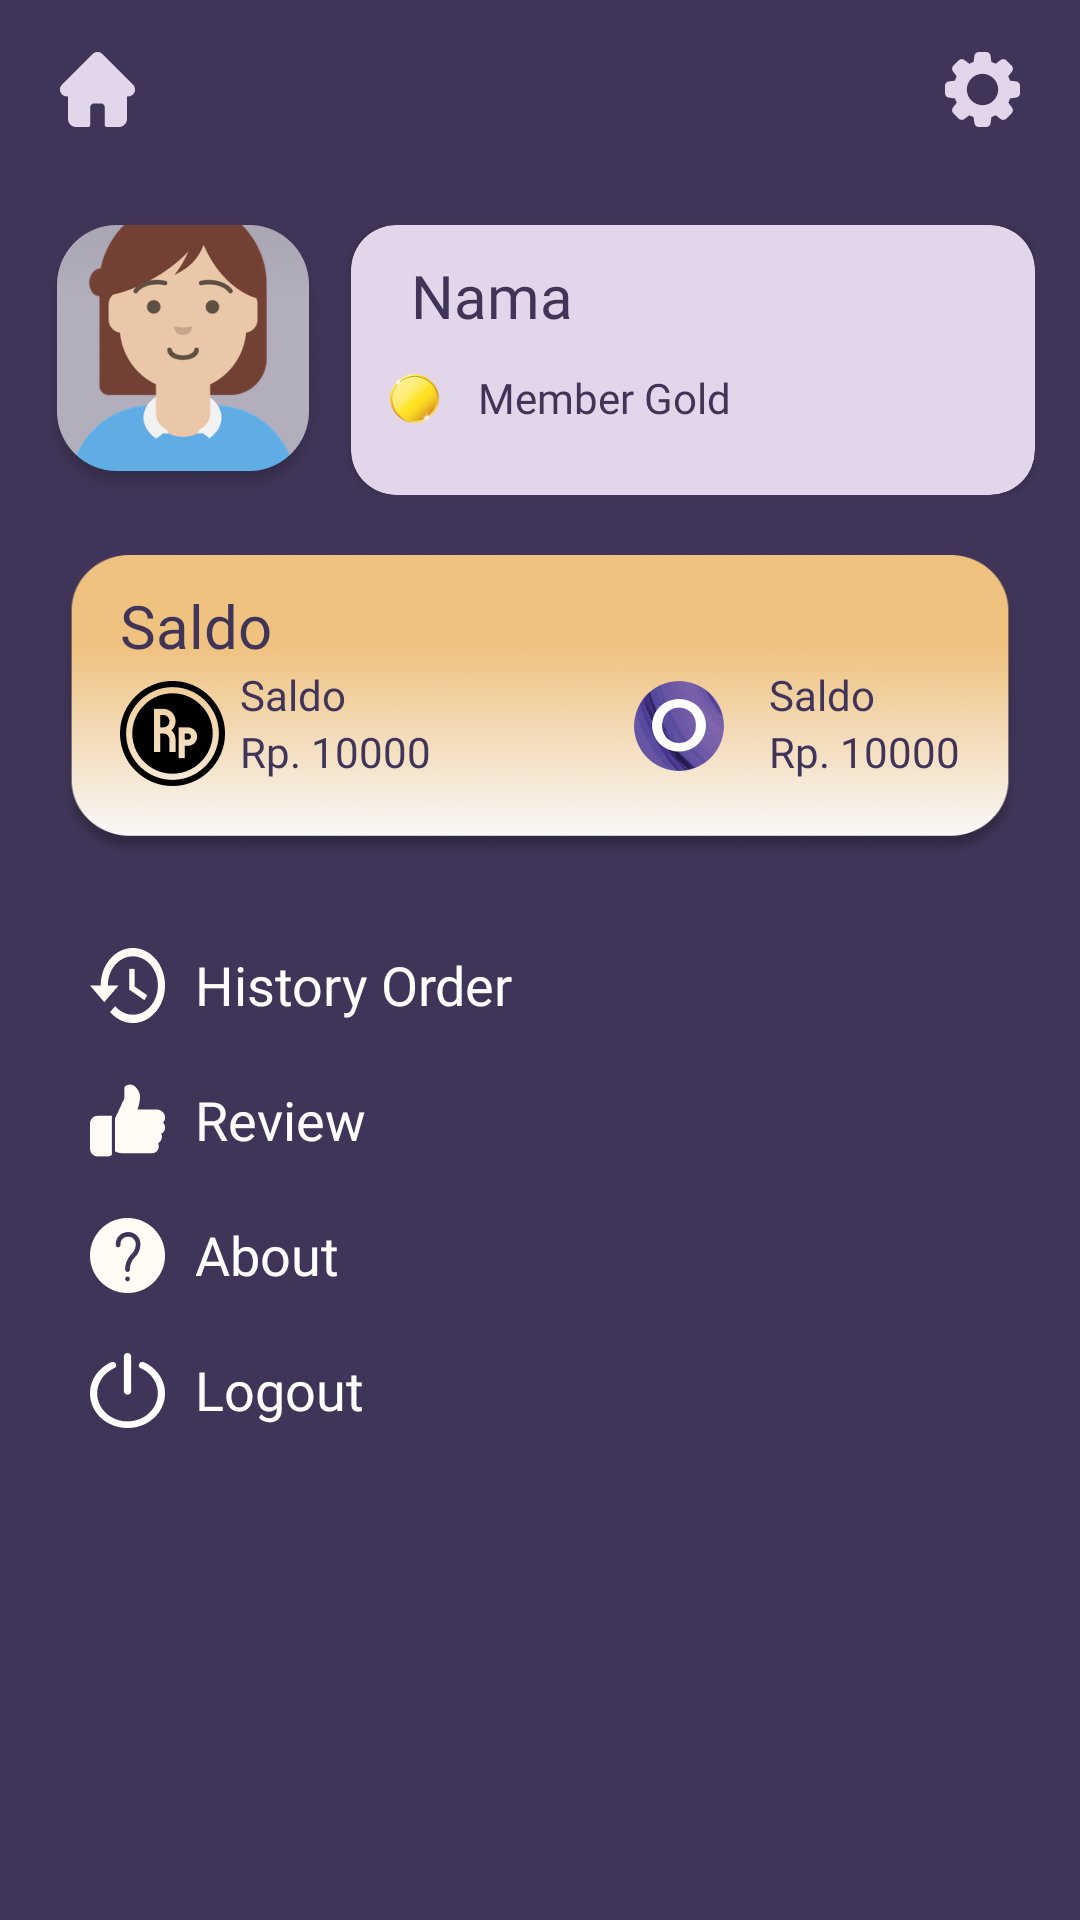

Reconstruct the res/layout file that produces this screen, plus the resources it refers to.
<!-- AndroidManifest.xml: application theme Theme.ECanteen -->
<!-- res/layout/activity_profil.xml -->
<?xml version="1.0" encoding="utf-8"?>
<androidx.constraintlayout.widget.ConstraintLayout xmlns:android="http://schemas.android.com/apk/res/android"
    xmlns:app="http://schemas.android.com/apk/res-auto"
    xmlns:tools="http://schemas.android.com/tools"
    android:layout_width="match_parent"
    android:layout_height="match_parent"
    android:background="@color/warna_dasar"
    tools:context=".ProfilActivity">

    <RelativeLayout
        android:id="@+id/relativeLayout6"
        android:layout_width="match_parent"
        android:layout_height="60dp"
        app:layout_constraintEnd_toEndOf="parent"
        app:layout_constraintStart_toStartOf="parent"
        app:layout_constraintTop_toTopOf="parent">

        <ImageButton
            android:layout_width="wrap_content"
            android:layout_height="wrap_content"
            android:layout_centerVertical="true"
            android:layout_marginLeft="20dp"
            android:id="@+id/btn_home"
            android:background="@drawable/home"
            android:backgroundTint="@color/ungu" />

        <ImageButton
            android:layout_width="wrap_content"
            android:layout_height="wrap_content"
            android:layout_alignParentEnd="true"
            android:layout_alignParentRight="true"
            android:layout_centerVertical="true"
            android:layout_marginRight="20dp"
            android:background="@drawable/setting"
            android:backgroundTint="@color/ungu" />


    </RelativeLayout>

    <LinearLayout
        android:id="@+id/linearLayout8"
        android:layout_width="match_parent"
        android:layout_height="0dp"
        android:layout_margin="15dp"
        android:orientation="horizontal"
        app:layout_constraintEnd_toEndOf="parent"
        app:layout_constraintStart_toStartOf="parent"
        app:layout_constraintTop_toBottomOf="@+id/relativeLayout6">

        <ImageView
            android:layout_width="wrap_content"
            android:layout_height="wrap_content"
            android:background="@drawable/avatar" />

        <com.google.android.material.card.MaterialCardView
            android:layout_width="match_parent"
            android:layout_height="match_parent"
            android:layout_marginLeft="10dp"
            android:backgroundTint="@color/ungu"
            app:cardCornerRadius="15dp">

            <RelativeLayout
                android:layout_width="match_parent"
                android:layout_height="wrap_content"
                android:orientation="vertical">

                <TextView
                    android:id="@+id/txt_nama"
                    android:layout_width="wrap_content"
                    android:layout_height="wrap_content"
                    android:layout_marginLeft="20dp"
                    android:layout_marginTop="10dp"
                    android:fontFamily="@font/breeserif"
                    android:text="Nama "
                    android:textColor="@color/warna_dasar"
                    android:textSize="20dp" />

                <LinearLayout
                    android:layout_width="wrap_content"
                    android:layout_height="wrap_content"
                    android:layout_below="@+id/txt_nama"
                    android:layout_marginLeft="10dp"
                    android:layout_marginTop="10dp"
                    android:orientation="horizontal">

                    <ImageView
                        android:id="@+id/gold"
                        android:layout_width="wrap_content"
                        android:layout_height="wrap_content"
                        android:layout_gravity="center"
                        android:background="@drawable/gold" />

                    <TextView
                        android:layout_width="wrap_content"
                        android:layout_height="wrap_content"
                        android:layout_gravity="center"
                        android:layout_marginLeft="10dp"
                        android:fontFamily="@font/breeserif"
                        android:text="Member Gold"
                        android:textColor="@color/warna_dasar"
                        android:textSize="14dp"

                        />


                </LinearLayout>


            </RelativeLayout>
        </com.google.android.material.card.MaterialCardView>
    </LinearLayout>

    <RelativeLayout
        android:id="@+id/relativeLayout7"
        android:layout_width="match_parent"
        android:layout_height="101dp"
        android:layout_margin="20dp"
        android:background="@drawable/kotakkuning"
        app:layout_constraintEnd_toEndOf="parent"
        app:layout_constraintStart_toStartOf="parent"
        app:layout_constraintTop_toBottomOf="@+id/linearLayout8">

        <TextView
            android:id="@+id/txt_saldo"
            android:layout_width="wrap_content"
            android:layout_height="wrap_content"
            android:layout_marginLeft="20dp"
            android:layout_marginTop="10dp"
            android:fontFamily="@font/breeserif"
            android:text="Saldo"
            android:textColor="@color/warna_dasar"
            android:textSize="20dp" />

        <ImageView
            android:id="@+id/rupiah"
            android:layout_width="wrap_content"
            android:layout_height="wrap_content"
            android:layout_below="@+id/txt_saldo"
            android:layout_marginLeft="20dp"
            android:layout_marginTop="5dp"
            android:background="@drawable/rupiah" />

        <LinearLayout
            android:layout_width="wrap_content"
            android:layout_height="match_parent"
            android:layout_below="@+id/txt_saldo"
            android:layout_toRightOf="@id/rupiah"
            android:orientation="vertical">


            <TextView
                android:layout_width="wrap_content"
                android:layout_height="wrap_content"
                android:layout_marginLeft="5dp"
                android:fontFamily="@font/breeserif"
                android:text="Saldo"
                android:textColor="@color/warna_dasar"
                android:textSize="14dp" />


            <TextView
                android:layout_width="wrap_content"
                android:layout_height="wrap_content"
                android:layout_marginLeft="5dp"
                android:fontFamily="@font/dosis"
                android:text="Rp. 10000"
                android:textColor="@color/warna_dasar"
                android:textSize="14dp" />

        </LinearLayout>

        <ImageView
            android:id="@+id/ovo"
            android:layout_width="wrap_content"
            android:layout_height="wrap_content"
            android:layout_below="@+id/txt_saldo"
            android:layout_marginTop="5dp"
            android:layout_marginRight="10dp"
            android:layout_toLeftOf="@id/baris"
            android:background="@drawable/logo_ovo" />

        <LinearLayout
            android:id="@+id/baris"
            android:layout_width="wrap_content"
            android:layout_height="match_parent"
            android:layout_below="@+id/txt_saldo"
            android:layout_alignParentEnd="true"
            android:layout_alignParentRight="true"
            android:layout_marginRight="20dp"
            android:orientation="vertical">


            <TextView
                android:layout_width="wrap_content"
                android:layout_height="wrap_content"
                android:layout_marginLeft="5dp"
                android:fontFamily="@font/breeserif"
                android:text="Saldo"
                android:textColor="@color/warna_dasar"
                android:textSize="14dp" />


            <TextView
                android:layout_width="wrap_content"
                android:layout_height="wrap_content"
                android:layout_marginLeft="5dp"
                android:fontFamily="@font/dosis"
                android:text="Rp. 10000"
                android:textColor="@color/warna_dasar"
                android:textSize="14dp" />

        </LinearLayout>


    </RelativeLayout>

    <LinearLayout
        android:layout_width="match_parent"
        android:layout_height="0dp"
        android:layout_margin="30dp"
        android:orientation="vertical"
        app:layout_constraintBottom_toBottomOf="parent"
        app:layout_constraintEnd_toEndOf="parent"
        app:layout_constraintStart_toStartOf="parent"
        app:layout_constraintTop_toBottomOf="@+id/relativeLayout7">

        <LinearLayout
            android:layout_width="wrap_content"
            android:layout_height="wrap_content"
            android:orientation="horizontal">

            <ImageView
                android:id="@+id/history"
                android:layout_width="wrap_content"
                android:layout_height="wrap_content"
                android:background="@drawable/historyorder" />

            <TextView
                android:layout_width="wrap_content"
                android:layout_height="wrap_content"
                android:layout_marginLeft="10dp"
                android:fontFamily="@font/breeserif"
                android:text="History Order"
                android:textColor="@color/white"
                android:textSize="18dp" />


        </LinearLayout>
        <LinearLayout
            android:layout_width="wrap_content"
            android:layout_height="wrap_content"
            android:layout_marginTop="20dp"
            android:orientation="horizontal">

            <ImageView
                android:layout_width="wrap_content"
                android:layout_height="wrap_content"
                android:background="@drawable/like_profil" />

            <TextView
                android:layout_width="wrap_content"
                android:layout_height="wrap_content"
                android:layout_marginLeft="10dp"
                android:fontFamily="@font/breeserif"
                android:text="Review"
                android:textColor="@color/white"
                android:textSize="18dp" />


        </LinearLayout>

        <LinearLayout
            android:layout_width="wrap_content"
            android:layout_height="wrap_content"

            android:layout_marginTop="20dp"            android:orientation="horizontal">

            <ImageView
                android:layout_width="wrap_content"
                android:layout_height="wrap_content"
                android:background="@drawable/about" />

            <TextView
                android:layout_width="wrap_content"
                android:layout_height="wrap_content"
                android:layout_marginLeft="10dp"
                android:fontFamily="@font/breeserif"
                android:text="About"
                android:textColor="@color/white"
                android:textSize="18dp" />


        </LinearLayout>

        <LinearLayout
            android:layout_width="wrap_content"
            android:layout_height="wrap_content"
            android:layout_marginTop="20dp"
            android:orientation="horizontal">

            <ImageView
                android:layout_width="wrap_content"
                android:layout_height="wrap_content"
                android:background="@drawable/logout" />

            <TextView
                android:layout_width="wrap_content"
                android:layout_height="wrap_content"
                android:layout_marginLeft="10dp"
                android:fontFamily="@font/breeserif"
                android:text="Logout"
                android:id="@+id/btn_logout"
                android:textColor="@color/white"
                android:textSize="18dp" />


        </LinearLayout>
    </LinearLayout>


</androidx.constraintlayout.widget.ConstraintLayout>
<!-- resources referenced by this layout -->
<resources>
  <color name="ungu">#E3D6EA</color>
  <color name="warna_dasar">#403558</color>
  <color name="white">#FFFFFFFF</color>
  <!-- drawable about: png bitmap (drawable-hdpi, 967 bytes) -->
  <!-- drawable avatar: png bitmap (drawable-hdpi, 14049 bytes) -->
  <!-- drawable gold: png bitmap (drawable-hdpi, 1654 bytes) -->
  <!-- drawable historyorder: png bitmap (drawable-hdpi, 907 bytes) -->
  <!-- drawable home: png bitmap (drawable-hdpi, 572 bytes) -->
  <!-- drawable kotakkuning: png bitmap (drawable-hdpi, 41027 bytes) -->
  <!-- drawable like_profil: png bitmap (drawable-hdpi, 592 bytes) -->
  <!-- drawable logo_ovo: png bitmap (drawable-hdpi, 3858 bytes) -->
  <!-- drawable logout: png bitmap (drawable-hdpi, 661 bytes) -->
  <!-- drawable rupiah: png bitmap (drawable-hdpi, 1277 bytes) -->
  <!-- drawable setting (drawable) -->
  <?xml version="1.0" encoding="utf-8"?>
  <vector
      xmlns:android="http://schemas.android.com/apk/res/android"
      xmlns:aapt="http://schemas.android.com/aapt"
      android:width="360dp"
      android:height="640dp"
      android:viewportWidth="360"
      android:viewportHeight="640"
      >
  
      <group>
  
          <clip-path
              android:pathData="M0 0H360V640H0V0Z"
              />
  
          <group
              android:translateX="1"
              android:translateY="0"
              android:pivotX="180"
              android:pivotY="320"
              android:scaleX="2"
              android:scaleY="2"
              android:rotation="90"
              >
  
              <path
                  android:pathData="M0 0V640H360V0"
                  >
  
                  <aapt:attr name="android:fillColor">
  
                      <gradient
                          android:type="linear"
                          android:startX="90"
                          android:startY="320"
                          android:endX="270"
                          android:endY="320"
                          >
  
                          <item
                              android:color="#FBD285"
                              android:offset="0"
                              />
  
                          <item
                              android:color="#FFFCF6"
                              android:offset="1"
                              />
  
                      </gradient>
  
                  </aapt:attr>
  
              </path>
  
          </group>
  
      </group>
  
  </vector>
  <style name="Theme.ECanteen" parent="Theme.MaterialComponents.Light.NoActionBar">
          
          <item name="colorPrimary">@color/purple_500</item>
          <item name="colorPrimaryVariant">@color/purple_700</item>
          <item name="colorOnPrimary">@color/white</item>
          
          <item name="colorSecondary">@color/teal_200</item>
          <item name="colorSecondaryVariant">@color/teal_700</item>
          <item name="colorOnSecondary">@color/black</item>
          
          <item name="android:statusBarColor" tools:targetApi="l">?attr/colorPrimaryVariant</item>
          
  
  
      </style>
  <color name="purple_500">#FF6200EE</color>
  <color name="purple_700">#FF3700B3</color>
  <color name="teal_200">#FF03DAC5</color>
  <color name="teal_700">#FF018786</color>
  <color name="black">#FF000000</color>
</resources>
